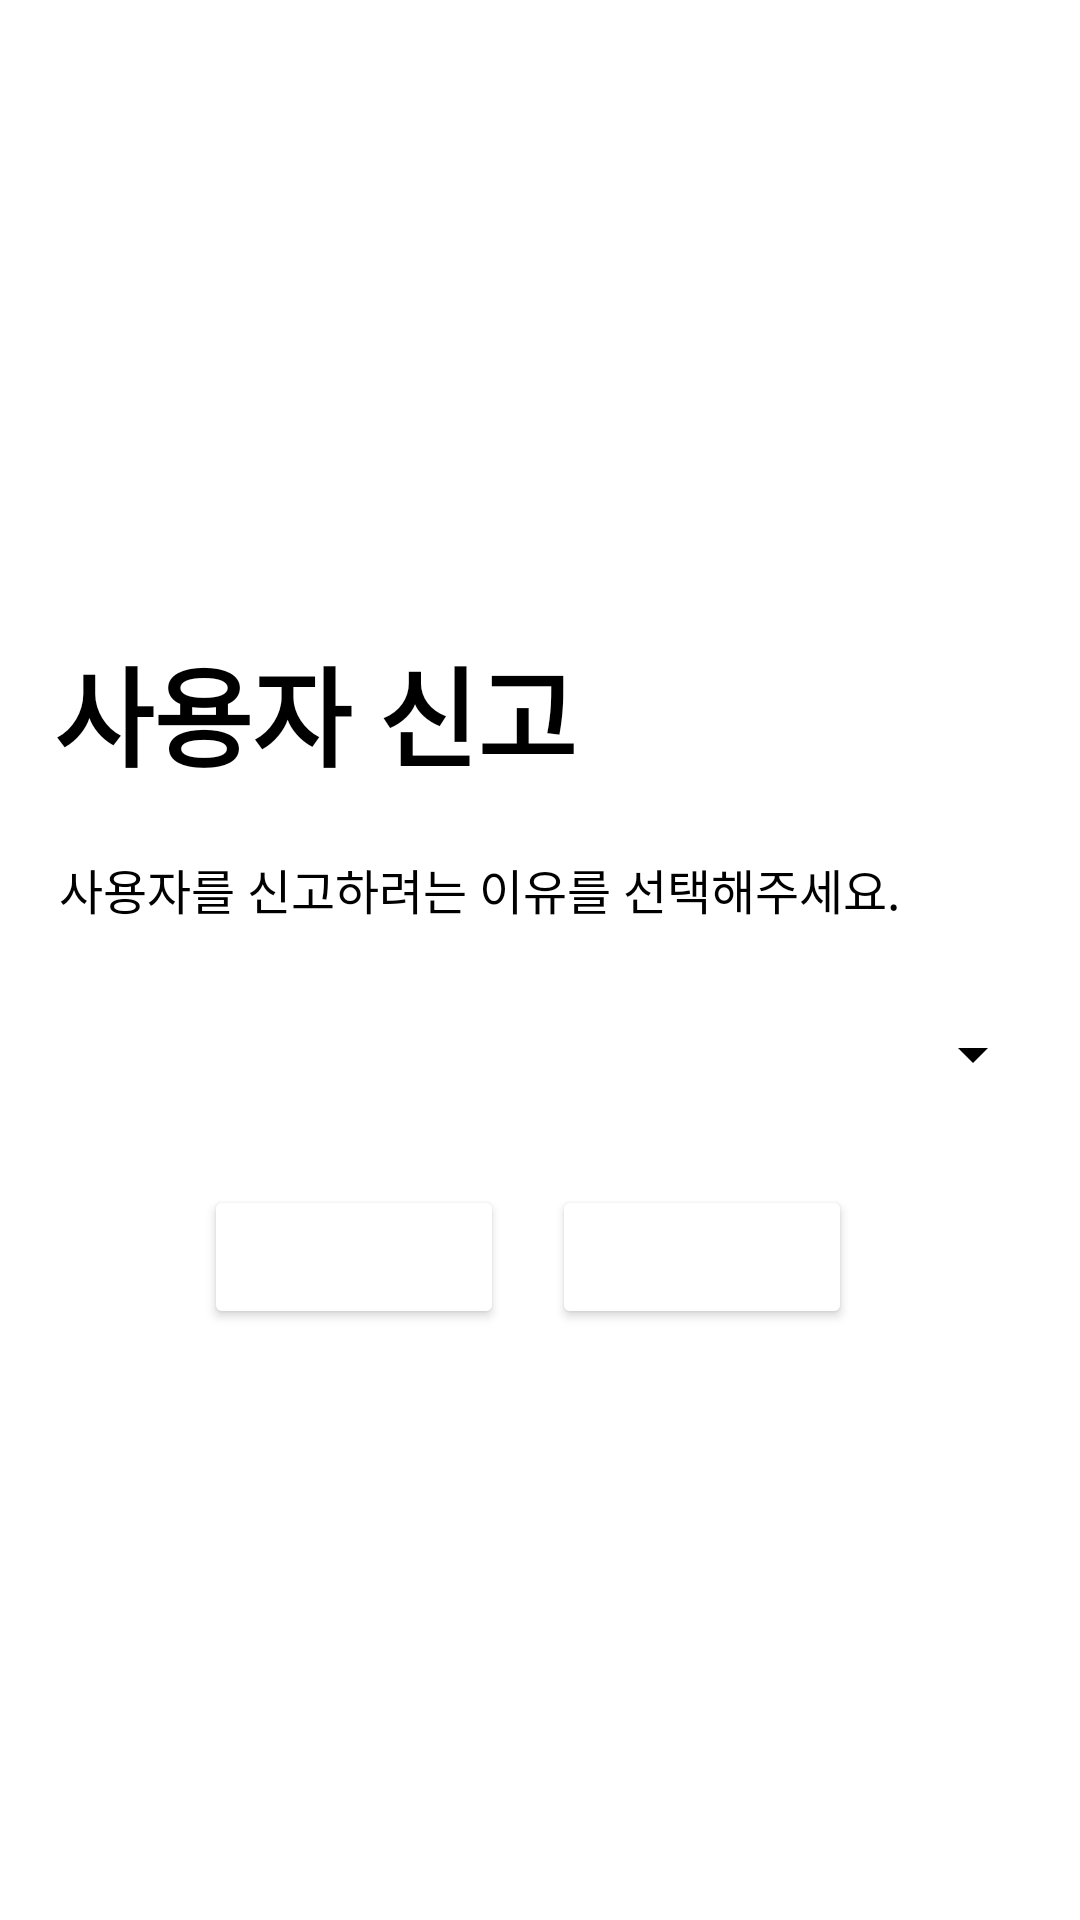

Layout XML and referenced resources for this Android screen:
<!-- AndroidManifest.xml: application theme Theme.Hanseohelper_muso -->
<!-- res/layout/activity_report.xml -->
<?xml version="1.0" encoding="utf-8"?>
<androidx.constraintlayout.widget.ConstraintLayout xmlns:android="http://schemas.android.com/apk/res/android"
    xmlns:app="http://schemas.android.com/apk/res-auto"
    xmlns:tools="http://schemas.android.com/tools"
    android:layout_width="match_parent"
    android:layout_height="match_parent"
    tools:context=".report">

    <androidx.constraintlayout.widget.ConstraintLayout
        android:layout_width="360dp"
        android:layout_height="250dp"
        app:layout_constraintBottom_toBottomOf="parent"
        app:layout_constraintEnd_toEndOf="parent"
        app:layout_constraintStart_toStartOf="parent"
        app:layout_constraintTop_toTopOf="parent">

        <Button
            android:id="@+id/btn_back"
            android:layout_width="100dp"
            android:layout_height="48dp"
            android:layout_marginStart="16dp"
            android:layout_marginTop="16dp"
            android:text="뒤로가기"
            android:textColor="@color/white"
            android:textSize="16sp"
            android:textStyle="bold"
            app:backgroundTint="@color/gray"
            app:layout_constraintBottom_toBottomOf="parent"
            app:layout_constraintEnd_toEndOf="parent"
            app:layout_constraintHorizontal_bias="0.0"
            app:layout_constraintStart_toEndOf="@+id/btn_report"
            app:layout_constraintTop_toBottomOf="@+id/spinner"
            app:layout_constraintVertical_bias="0.0" />

        <View
            android:id="@+id/view"
            android:layout_width="0dp"
            android:layout_height="1dp"
            android:layout_marginTop="8dp"
            android:background="@color/gray"
            app:layout_constraintEnd_toEndOf="parent"
            app:layout_constraintTop_toBottomOf="@+id/textView13" />

        <Button
            android:id="@+id/btn_report"
            android:layout_width="100dp"
            android:layout_height="48dp"
            android:layout_marginStart="68dp"
            android:layout_marginTop="16dp"
            android:text="신고하기"
            android:textColor="@color/white"
            android:textSize="16sp"
            android:textStyle="bold"
            app:backgroundTint="@color/gray"
            app:layout_constraintBottom_toBottomOf="parent"
            app:layout_constraintStart_toStartOf="parent"
            app:layout_constraintTop_toBottomOf="@+id/spinner"
            app:layout_constraintVertical_bias="0.0" />

        <TextView
            android:id="@+id/textView13"
            android:layout_width="wrap_content"
            android:layout_height="wrap_content"
            android:layout_marginTop="16dp"
            android:text="사용자 신고"
            android:textColor="#000000"
            android:textSize="36sp"
            android:textStyle="bold"
            app:layout_constraintEnd_toEndOf="parent"
            app:layout_constraintHorizontal_bias="0.096"
            app:layout_constraintStart_toStartOf="parent"
            app:layout_constraintTop_toTopOf="parent" />

        <TextView
            android:id="@+id/textView14"
            android:layout_width="wrap_content"
            android:layout_height="wrap_content"
            android:layout_marginTop="12dp"
            android:layout_marginEnd="60dp"
            android:text="사용자를 신고하려는 이유를 선택해주세요."
            android:textColor="#000000"
            android:textSize="16sp"
            app:layout_constraintEnd_toEndOf="parent"
            app:layout_constraintTop_toBottomOf="@+id/view" />

        <Spinner
            android:id="@+id/spinner"
            android:layout_width="334dp"
            android:layout_height="55dp"
            android:layout_marginTop="16dp"
            android:backgroundTint="#000000"
            android:paddingVertical="10dp"
            app:layout_constraintEnd_toEndOf="parent"
            app:layout_constraintHorizontal_bias="0.545"
            app:layout_constraintStart_toStartOf="parent"
            app:layout_constraintTop_toBottomOf="@+id/textView14"
            tools:ignore="TouchTargetSizeCheck,SpeakableTextPresentCheck" />
    </androidx.constraintlayout.widget.ConstraintLayout>

</androidx.constraintlayout.widget.ConstraintLayout>
<!-- resources referenced by this layout -->
<resources>
  <style name="Theme.Hanseohelper_muso" parent="Theme.MaterialComponents.DayNight.DarkActionBar">
          
          <item name="colorPrimary">@color/purple_500</item>
          <item name="colorPrimaryVariant">@color/purple_700</item>
          <item name="colorOnPrimary">@color/white</item>
          
          <item name="colorSecondary">@color/teal_200</item>
          <item name="colorSecondaryVariant">@color/teal_700</item>
          <item name="colorOnSecondary">@color/black</item>
          
          <item name="android:statusBarColor" tools:targetApi="l">?attr/colorPrimaryVariant</item>
          
  
          <item name="windowActionBar">false</item>
          <item name="windowNoTitle">true</item>
  
      </style>
  <!-- not gathered from this repository: default colours our renderer supplied (Android Studio template values) -->
  <color name="purple_500">#FF6200EE</color>
  <color name="purple_700">#FF3700B3</color>
  <color name="teal_200">#FF03DAC5</color>
  <color name="teal_700">#FF018786</color>
  <color name="black">#FF000000</color>
  <color name="white">#FFFFFFFF</color>
</resources>
